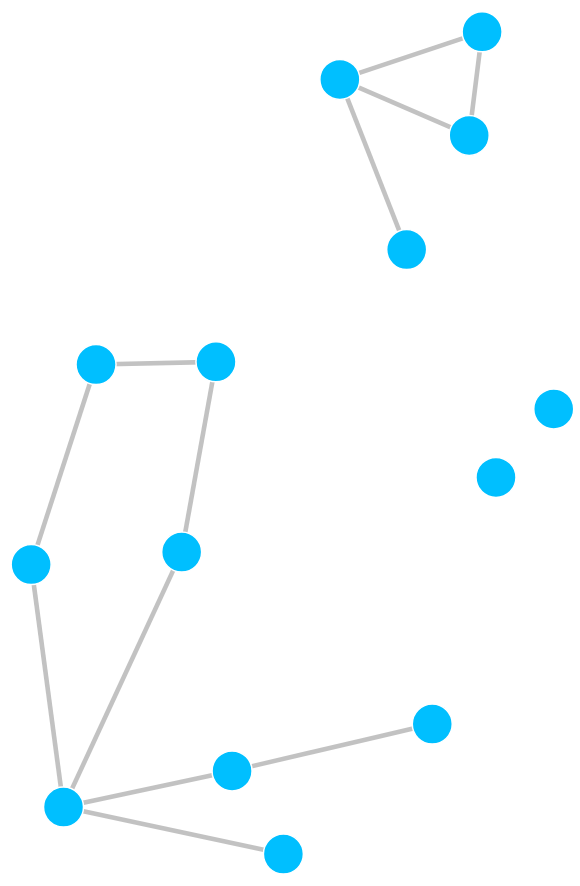
D3 v4 page, settled after 480 driven frames (8 s of simulated time); the page loaded 1 data file(s).


var timeStart=new Date().getTime();
var svg = d3.select("svg"),
    width = +svg.attr("width"),
    height = +svg.attr("height");

var color = d3.scaleOrdinal(d3.schemeCategory20);
var simulation_1 = d3.forceSimulation()
    .force("link", d3.forceLink()
    .id(function(d) { return d.id; }))
    .force("charge",d3.forceManyBody().strength(function(d){return d.cnt*-80;}))
    .force("center", d3.forceCenter(width / 2, height / 2));
var V;
var E;
var newNode = [];
var newLink = [];
d3.json("nodes1174links3964.json", function(error, graph){
  if (error) throw error;
  V=graph[0]['coauthorGraph']['nodes'];
  E=graph[0]['coauthorGraph']['links'];
  pre_process();
  first_layer();
  console.log("I don't know why I can change the position of nodes now.")
});
function pre_process(){
  //use a virtual node to bundle up proffesors of interest
  var Vcenter={index:1178,weight:10000,type:"virtual",id:999999,name:"Not Exist",fx:width/2,fy:height/2,cnt:1};
  newNode.push(Vcenter);
  for(var i in V){
    V[i].cnt=0;
    V[i].friendList=new Array();
    delete(V[i].x);
    delete(V[i].y);
    if(V[i].type=="root"){
      var tmp={source:Vcenter.id,target:V[i].id,type:"virtual",linkColor:"white",Sidx:Vcenter.index,Tidx:i}
      newLink.push(tmp);
      newNode.push(V[i]);
    }
  }
  for(var i in E){
    E[i].type="undefined";
    var Tidx=E[i].target;
    var Sidx=E[i].source;
    E[i].Tidx=E[i].target;
    E[i].Sidx=E[i].source;
    E[i].source=E[i].sourceId;
    E[i].target=E[i].targetId;
    ++ V[Tidx].cnt;
    ++ V[Sidx].cnt;
    var Tisprof=V[Tidx].type=="root";
    var Sisprof=V[Sidx].type=="root";
    if(Tisprof&&(!Sisprof)){
      V[Sidx].friendList.push(i);
    }
    if((!Tisprof)&&Sisprof){
      V[Tidx].friendList.push(i);
    }
    if(Tisprof&&Sisprof){
      E[i].linkColor="blue";
      E[i].type="professor";
      newLink.push(E[i]);
    }
  }
  for(var i in V){
    if(V[i].friendList.length>1){
      V[i].type="bridge";
      for(var j=0;j<V[i].friendList.length;j++){
        var idx=V[i].friendList[j];
        E[idx].type="bridge";
        E[idx].linkColor="grey";
      }
    }
}
}
//initialise the position of interest point
function first_layer(){
  console.log(newNode);
  console.log(newLink);
  var link = svg.append("g")
    .attr("class", "links")
    .selectAll("line")
    .data(newLink)
    .enter().append("line")
    .attr("stroke-width",function(d){if(d.type=="virtual")return 0;if(d.type=="leaf")return 2.6;return 4.6;});
  var node = svg.append("g")
    .attr("class", "nodes")
    .selectAll("circle")
    .data(newNode)
    .enter().append("circle")
    .attr("r",function(d){if(d.type=="root")return 20;if(d.type=="virtual")return 0.01;})
    .attr("fill", "DeepSkyBlue")
    .call(d3.drag()
    .on("start", dragstarted)
    .on("drag", dragged)
    .on("end", dragended));

    simulation_1.nodes(newNode).on("tick", ticked);
    simulation_1.force("link").links(newLink);

console.log(link);
    function ticked() {
      link
          .attr("x1", function(d) { return d.source.x; })
          .attr("y1", function(d) { return d.source.y; })
          .attr("x2", function(d) { return d.target.x; })
          .attr("y2", function(d) { return d.target.y; });

      node
          .attr("cx", function(d) { return d.x; })
          .attr("cy", function(d) { return d.y; });
    }
}
function dragstarted(d) {
  if (!d3.event.active) simulation_1.alphaTarget(0.3).restart();
  d.fx = d.x;
  d.fy = d.y;
}
function dragged(d) {
  d.fx = d3.event.x;
  d.fy = d3.event.y;
}
function dragended(d) {
  if (!d3.event.active) simulation_1.alphaTarget(0);
  d.fx = null;
  d.fy = null;
}
var timeEnd=new Date().getTime();
console.log("total time=",timeEnd-timeStart);


### data: nodes1174links3964.json
[
 {
  "coauthorGraph": {
   "nodes": [
    "{... 17 keys}",
    "{... 17 keys}",
    "{... 17 keys}",
    "{... 17 keys}",
    "{... 17 keys}",
    "{... 17 keys}",
    "{... 17 keys}",
    "{... 17 keys}",
    "... 1,166 more items"
   ],
   "links": [
    "{... 10 keys}",
    "{... 10 keys}",
    "{... 10 keys}",
    "{... 10 keys}",
    "{... 10 keys}",
    "{... 10 keys}",
    "{... 10 keys}",
    "{... 10 keys}",
    "... 3,956 more items"
   ]
  },
  "rootAuthorList": [
   388758,
   1089939,
   398730,
   920194,
   511418,
   1088338,
   569238,
   1153071,
   "... 18 more items"
  ]
 }
]